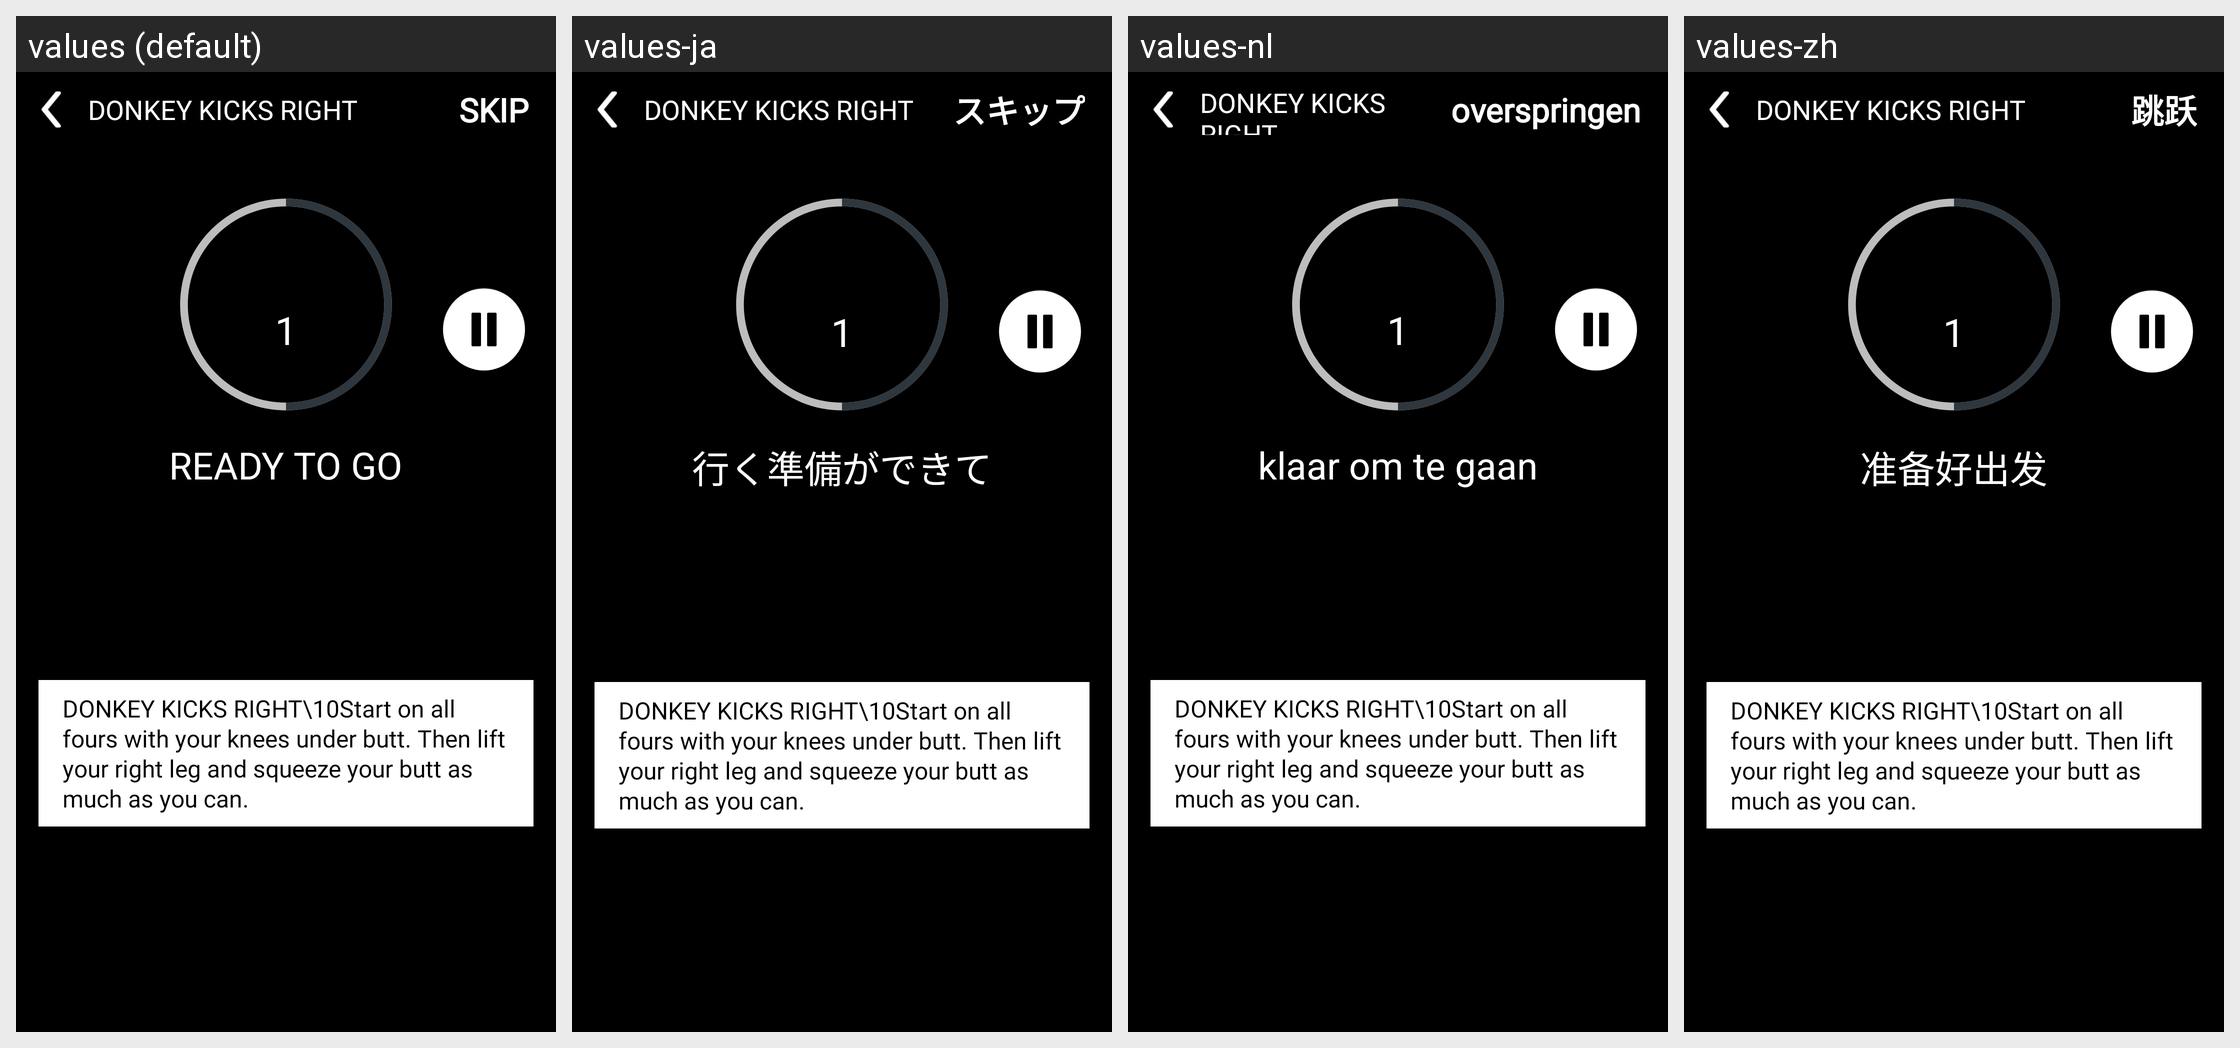

The same Android screen rendered under several of its app's locales, left to right. List the strings drawn on it with the default value and each locale's translation.
Android screen res/layout/ready_to_go.xml rendered under 4 locales, left to right: values (default), values-ja, values-nl, values-zh. Device: Nexus 5 (rendered at 1080×1920; each locale shown at half size, 540×960, under a caption strip naming it); theme AppTheme.
Other locales in the repository, not shown: values-ar, values-de, values-es, values-fr, values-in, values-it, values-ko, values-pt, values-ru.
Strings drawn on this screen, with the default value and each locale's value (text and hints the layout hard-codes, and strings that could not be matched under every locale, appear in the picture but are not listed):

skip
  values: SKIP
  values-ja: スキップ
  values-nl: overspringen
  values-zh: 跳跃

ready_to_go
  values: READY TO GO
  values-ja: 行く準備ができて
  values-nl: klaar om te gaan
  values-zh: 准备好出发
